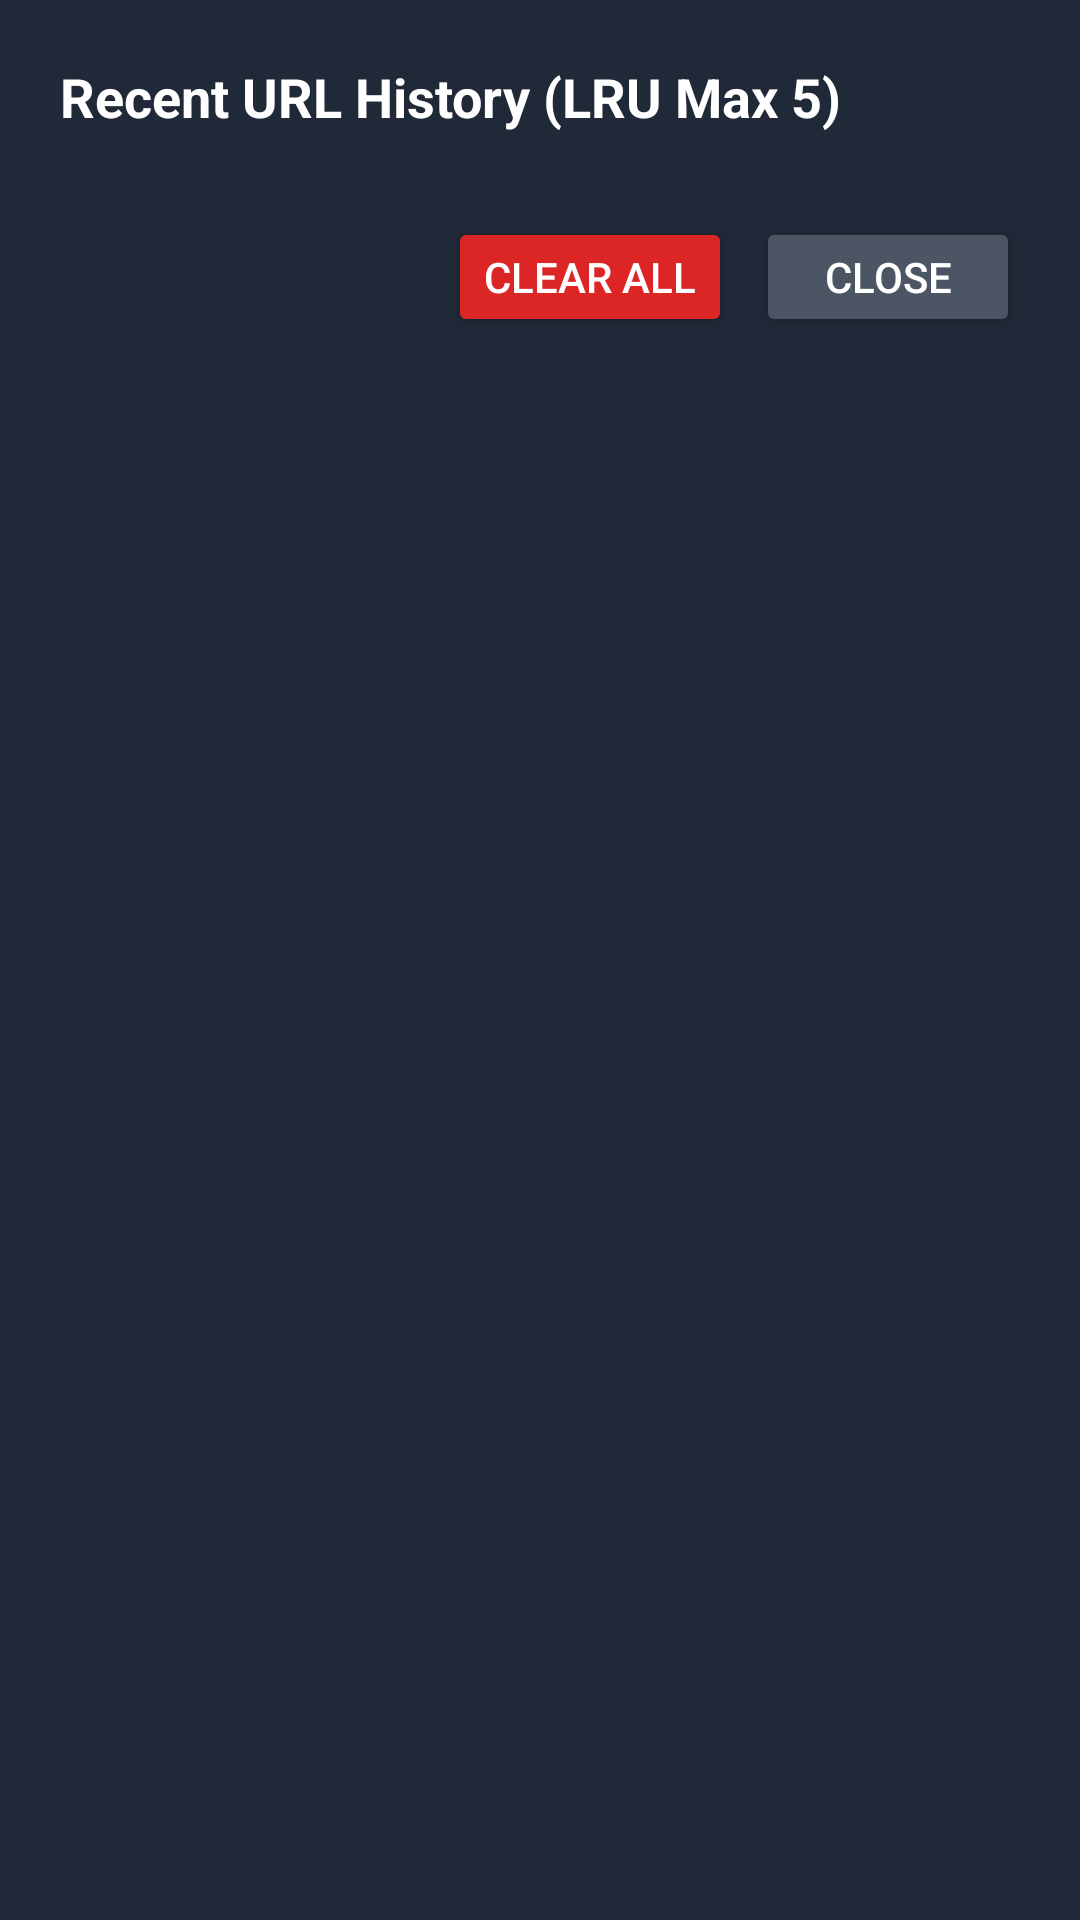

Android layout source for this screen:
<!-- AndroidManifest.xml: application theme Theme.UltraLowLatencyPlayer -->
<!-- res/layout/dialog_history.xml -->
<?xml version="1.0" encoding="utf-8"?>
<LinearLayout
    xmlns:android="http://schemas.android.com/apk/res/android"
    android:layout_width="match_parent"
    android:layout_height="wrap_content"
    android:orientation="vertical"
    android:padding="20dp"
    android:background="#FF1F2937">

    <TextView
        android:layout_width="wrap_content"
        android:layout_height="wrap_content"
        android:text="Recent URL History (LRU Max 5)"
        android:textColor="@color/white"
        android:textSize="18sp"
        android:textStyle="bold"
        android:layout_marginBottom="12dp" />

    <ListView
        android:id="@+id/lvHistory"
        android:layout_width="match_parent"
        android:layout_height="wrap_content"
        android:divider="#FF374151"
        android:dividerHeight="1dp"
        android:layout_marginBottom="16dp"
        android:focusable="true" />

    <LinearLayout
        android:layout_width="match_parent"
        android:layout_height="wrap_content"
        android:orientation="horizontal"
        android:gravity="end">

        <Button
            android:id="@+id/btnClearHistory"
            android:layout_width="wrap_content"
            android:layout_height="40dp"
            android:text="Clear All"
            android:textColor="@color/white"
            android:backgroundTint="@color/accent_red"
            android:layout_marginEnd="8dp"
            android:focusable="true" />

        <Button
            android:id="@+id/btnCloseHistory"
            android:layout_width="wrap_content"
            android:layout_height="40dp"
            android:text="Close"
            android:textColor="@color/white"
            android:backgroundTint="#FF4B5563"
            android:focusable="true" />
    </LinearLayout>

</LinearLayout>
<!-- resources referenced by this layout -->
<resources>
  <color name="accent_red">#FFDC2626</color>
  <color name="white">#FFFFFFFF</color>
  <style name="Theme.UltraLowLatencyPlayer" parent="Theme.AppCompat.NoActionBar">
          <item name="android:windowFullscreen">true</item>
          <item name="android:windowContentOverlay">@null</item>
          <item name="android:windowBackground">@color/black</item>
          <item name="android:navigationBarColor">@color/black</item>
          <item name="android:statusBarColor">@color/black</item>
      </style>
  <color name="black">#FF000000</color>
</resources>
